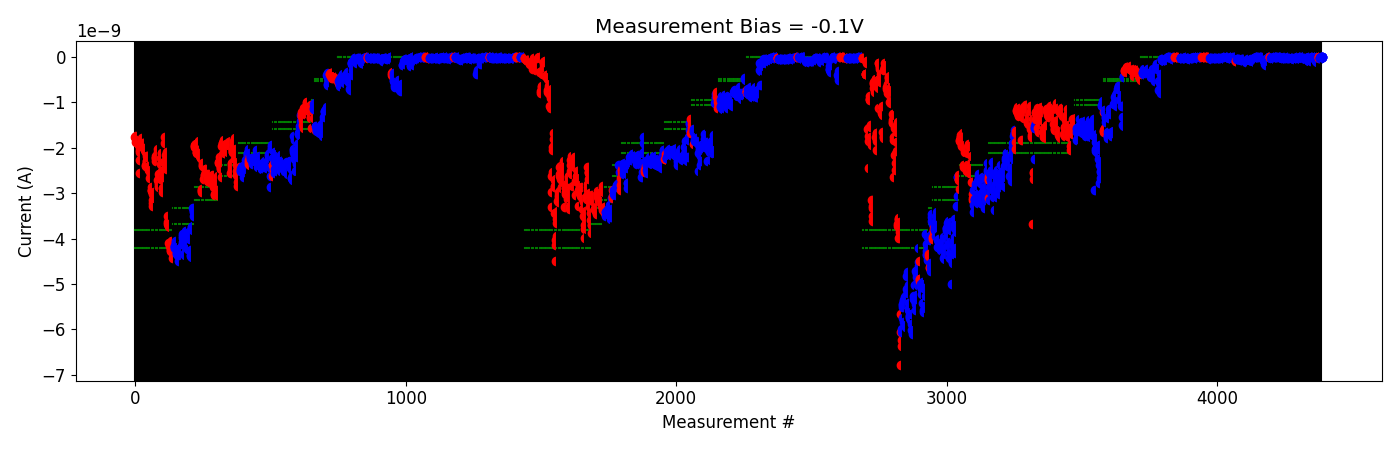

The table this chart was drawn from, first rows:
# pulse_v, pulse_width, num_applied, meas_v, i_0, i_1, i_2, i_3, i_4
-5.000000000000000000e-01, 4.999999999999999774e-07, 1.000000000000000000e+03, -1.000000000000000056e-01, -9.641135929999999926e-11, -9.511774200000000536e-11, -9.652465440000000484e-11, -9.398477530000000831e-11, -1.043251970000000029e-10
-5.000000000000000000e-01, 4.999999999999999774e-07, 1.000000000000000000e+03, -1.000000000000000056e-01, -5.683691850000000248e-11, -5.649756339999999453e-11, -5.598843160000000452e-11, -5.770394620000000175e-11, -5.224999080000000167e-11
-5.000000000000000000e-01, 4.999999999999999774e-07, 1.000000000000000000e+03, -1.000000000000000056e-01, -5.743315829999999984e-11, -5.568341270000000410e-11, -5.246208220000000546e-11, -4.701692390000000100e-11, -5.157018279999999827e-11
-1.000000000000000000e+00, 4.999999999999999774e-07, 1.000000000000000000e+03, -1.000000000000000056e-01, -5.537475790000000829e-11, -5.497844530000000442e-11, -5.834127220000000638e-11, -5.767091269999999982e-11, -6.629922479999999822e-11
-1.500000000000000000e+00, 4.999999999999999774e-07, 1.000000000000000000e+03, -1.000000000000000056e-01, -6.631698050000000838e-11, -6.438083799999999415e-11, -6.195554880000000101e-11, -6.746425370000000197e-11, -6.603946390000000286e-11
-2.000000000000000000e+00, 4.999999999999999774e-07, 1.000000000000000000e+03, -1.000000000000000056e-01, -6.109050369999999593e-11, -6.021224090000000246e-11, -6.004770130000000307e-11, -6.018722079999999934e-11, -5.906837710000000598e-11
-2.500000000000000000e+00, 4.999999999999999774e-07, 1.000000000000000000e+03, -1.000000000000000056e-01, -5.922995399999999794e-11, -5.561361130000000292e-11, -5.685917130000000110e-11, -6.518042779999999628e-11, -6.855513549999999361e-11
-3.000000000000000000e+00, 4.999999999999999774e-07, 1.000000000000000000e+03, -1.000000000000000056e-01, -1.061010230000000031e-10, -1.091835770000000079e-10, -1.026691070000000137e-10, -1.024490880000000090e-10, -1.044699720000000119e-10
-3.500000000000000000e+00, 4.999999999999999774e-07, 1.000000000000000000e+03, -1.000000000000000056e-01, -9.066385860000001107e-11, -8.994843080000000880e-11, -7.842920460000000697e-11, -8.151808140000000398e-11, -7.883742410000000512e-11
-4.000000000000000000e+00, 4.999999999999999774e-07, 1.000000000000000000e+03, -1.000000000000000056e-01, -6.295575030000000079e-11, -6.998194580000000555e-11, -7.413383710000000185e-11, -6.914101120000000841e-11, -7.166052949999999991e-11
-4.500000000000000000e+00, 4.999999999999999774e-07, 1.000000000000000000e+03, -1.000000000000000056e-01, -7.091025359999999510e-11, -7.299303450000000182e-11, -7.219017000000000601e-11, -8.105118490000000280e-11, -7.790341450000000053e-11
-5.000000000000000000e+00, 4.999999999999999774e-07, 1.000000000000000000e+03, -1.000000000000000056e-01, -6.288263910000000829e-11, -7.162819879999999656e-11, -7.564605829999999466e-11, -8.113045860000000810e-11, -7.879749379999999625e-11
-5.500000000000000000e+00, 4.999999999999999774e-07, 1.000000000000000000e+03, -1.000000000000000056e-01, -6.620267810000000616e-11, -9.743827649999999868e-11, -9.051945389999999940e-11, -9.487594420000000417e-11, -9.126075940000000872e-11
-6.000000000000000000e+00, 4.999999999999999774e-07, 1.000000000000000000e+03, -1.000000000000000056e-01, -2.871824590000000080e-11, -5.942865510000001064e-11, -6.012461870000000201e-11, -5.155961850000000355e-11, -5.114115230000000662e-11
-6.000000000000000000e+00, 4.999999999999999774e-07, 1.000000000000000000e+03, -1.000000000000000056e-01, -3.179115200000000024e-11, -3.063094359999999717e-11, -3.323128189999999801e-11, -2.923683560000000276e-11, -3.301127260000000206e-11
-6.500000000000000000e+00, 4.999999999999999774e-07, 1.000000000000000000e+03, -1.000000000000000056e-01, -1.719598910000000081e-11, -1.567177200000000113e-11, -1.711001200000000006e-11, -1.633864670000000260e-11, -1.593167670000000196e-11
-6.500000000000000000e+00, 4.999999999999999774e-07, 1.000000000000000000e+03, -1.000000000000000056e-01, -1.367808120000000051e-11, -1.402319900000000050e-11, -1.484473429999999996e-11, -1.497458989999999783e-11, -1.642850610000000203e-11
-6.700000000000000178e+00, 4.999999999999999774e-07, 1.000000000000000000e+03, -1.000000000000000056e-01, -1.083040770000000079e-11, -1.088299180000000049e-11, -1.032937090000000016e-11, -1.265113129999999836e-11, -1.251318469999999888e-11
-6.900000000000000355e+00, 4.999999999999999774e-07, 1.000000000000000000e+03, -1.000000000000000056e-01, -1.279916860000000028e-11, -1.490392510000000231e-11, -1.455531529999999953e-11, -1.597688470000000077e-11, -1.684889850000000260e-11
-7.100000000000000533e+00, 4.999999999999999774e-07, 1.000000000000000000e+03, -1.000000000000000056e-01, -1.109872340000000054e-11, -1.094856669999999978e-11, -1.308942800000000116e-11, -1.356380710000000008e-11, -1.297105859999999865e-11
-7.300000000000000711e+00, 4.999999999999999774e-07, 1.000000000000000000e+03, -1.000000000000000056e-01, -2.105963479999999873e-11, -1.821301929999999907e-11, -6.711489189999999806e-11, -6.885840869999999765e-11, -6.507636759999999348e-11
-7.800000000000000711e+00, 4.999999999999999774e-07, 1.000000000000000000e+03, -1.000000000000000056e-01, -6.603163770000000225e-11, -9.266189520000000168e-11, -1.680315820000000088e-10, -8.895288020000000226e-11, -8.848433630000000007e-11
-8.300000000000000711e+00, 4.999999999999999774e-07, 1.000000000000000000e+03, -1.000000000000000056e-01, -5.962204230000000281e-11, -1.332327279999999866e-10, -1.759780780000000111e-10, -5.632866640000000654e-11, -6.336105440000000265e-11
-8.300000000000000711e+00, 4.999999999999999774e-07, 1.000000000000000000e+03, -1.000000000000000056e-01, -5.029817620000000392e-11, -5.185603469999999779e-11, -8.048851280000000557e-11, -7.510351800000000597e-11, -1.007614390000000063e-10
-8.300000000000000711e+00, 4.999999999999999774e-07, 1.000000000000000000e+03, -1.000000000000000056e-01, -1.163844940000000122e-11, -1.035960459999999983e-11, -7.644270200000000217e-12, -8.531011249999999123e-12, -8.823782199999999039e-12
2.000000000000000111e-01, 4.999999999999999774e-07, 1.000000000000000000e+03, -1.000000000000000056e-01, -1.316981875000000182e-11, -1.113935445000000034e-11, -1.198479415000000024e-11, -1.119742669999999999e-11, -1.340872705000000068e-11
-2.000000000000000111e-01, 4.999999999999999774e-07, 1.000000000000000000e+03, -1.000000000000000056e-01, -2.448723175000000066e-11, -2.270968929999999994e-11, -2.070273430000000185e-11, -1.760003770000000170e-11, -1.231315390000000053e-11
-4.000000000000000222e-01, 4.999999999999999774e-07, 1.000000000000000000e+03, -1.000000000000000056e-01, -2.309710445000000035e-11, -2.078958925000000045e-11, -2.170985770000000044e-11, -2.245654384999999935e-11, -1.466102605000000033e-11
-6.000000000000000888e-01, 4.999999999999999774e-07, 1.000000000000000000e+03, -1.000000000000000056e-01, -1.398943555000000209e-11, -1.420901579999999916e-11, -1.326744689999999940e-11, -1.802814790000000169e-11, -1.520759640000000029e-11
-8.000000000000000444e-01, 4.999999999999999774e-07, 1.000000000000000000e+03, -1.000000000000000056e-01, -1.397788820000000050e-11, -1.286687965000000000e-11, -1.500043045000000120e-11, -1.345920030000000001e-11, -1.323550735000000050e-11
-1.000000000000000000e+00, 4.999999999999999774e-07, 1.000000000000000000e+03, -1.000000000000000056e-01, -1.607352820000000025e-11, -1.322893555000000185e-11, -1.257437640000000114e-11, -1.435214670000000253e-11, -1.356537405000000151e-11
-1.199999999999999956e+00, 4.999999999999999774e-07, 1.000000000000000000e+03, -1.000000000000000056e-01, -1.688239260000000223e-11, -1.565248475000000028e-11, -1.643450539999999817e-11, -1.599202339999999949e-11, -1.624628479999999966e-11
-1.399999999999999911e+00, 4.999999999999999774e-07, 1.000000000000000000e+03, -1.000000000000000056e-01, -1.740264940000000043e-11, -1.677145255000000065e-11, -1.862525535000000069e-11, -1.890403605000000246e-11, -1.706675110000000079e-11
-1.599999999999999867e+00, 4.999999999999999774e-07, 1.000000000000000000e+03, -1.000000000000000056e-01, -1.777748759999999944e-11, -1.685332770000000033e-11, -1.769823060000000055e-11, -1.717627415000000187e-11, -1.698308315000000017e-11
-1.799999999999999822e+00, 4.999999999999999774e-07, 1.000000000000000000e+03, -1.000000000000000056e-01, -1.940187880000000105e-11, -2.030088205000000061e-11, -1.862300599999999954e-11, -1.842963530000000074e-11, -1.893412780000000097e-11
-1.999999999999999778e+00, 4.999999999999999774e-07, 1.000000000000000000e+03, -1.000000000000000056e-01, -2.048348750000000017e-11, -1.910618620000000124e-11, -1.884003079999999809e-11, -1.997196475000000158e-11, -2.066111395000000127e-11
-2.199999999999999734e+00, 4.999999999999999774e-07, 1.000000000000000000e+03, -1.000000000000000056e-01, -2.016690044999999908e-11, -1.799262915000000137e-11, -1.991515190000000030e-11, -1.943923864999999788e-11, -1.844697755000000002e-11
-2.399999999999999911e+00, 4.999999999999999774e-07, 1.000000000000000000e+03, -1.000000000000000056e-01, -2.672859289999999977e-11, -2.482696490000000229e-11, -2.492367480000000132e-11, -2.393142289999999907e-11, -1.928523050000000171e-11
-2.600000000000000089e+00, 4.999999999999999774e-07, 1.000000000000000000e+03, -1.000000000000000056e-01, -2.046057455000000013e-11, -2.079760214999999898e-11, -1.845667720000000128e-11, -1.880068100000000120e-11, -1.969002485000000173e-11
-2.800000000000000266e+00, 4.999999999999999774e-07, 1.000000000000000000e+03, -1.000000000000000056e-01, -2.033811780000000012e-11, -2.218143975000000030e-11, -2.345302445000000314e-11, -2.332683299999999918e-11, -2.293759155000000111e-11
-3.300000000000000266e+00, 4.999999999999999774e-07, 1.000000000000000000e+03, -1.000000000000000056e-01, -2.502223255000000238e-11, -2.360043729999999840e-11, -2.248712370000000174e-11, -2.108091504999999977e-11, -2.328336170000000124e-11
-3.800000000000000266e+00, 4.999999999999999774e-07, 1.000000000000000000e+03, -1.000000000000000056e-01, -2.514406215000000386e-11, -2.293769864999999831e-11, -2.393290715000000123e-11, -2.343432814999999931e-11, -2.465381600000000260e-11
-4.300000000000000711e+00, 4.999999999999999774e-07, 1.000000000000000000e+03, -1.000000000000000056e-01, -2.715314725000000050e-11, -2.942012039999999867e-11, -2.795909470000000046e-11, -2.660300474999999834e-11, -2.626037130000000268e-11
-4.800000000000000711e+00, 4.999999999999999774e-07, 1.000000000000000000e+03, -1.000000000000000056e-01, -3.921089334999999986e-11, -4.401738494999999801e-11, -4.378870909999999940e-11, -4.435825265000000025e-11, -4.267991145000000047e-11
-5.300000000000000711e+00, 4.999999999999999774e-07, 1.000000000000000000e+03, -1.000000000000000056e-01, -2.382338260000000252e-11, -2.115120160000000151e-11, -1.982831660000000174e-11, -2.125896625000000211e-11, -2.224914994999999953e-11
-5.300000000000000711e+00, 4.999999999999999774e-07, 1.000000000000000000e+03, -1.000000000000000056e-01, -1.975897390000000040e-11, -1.858251780000000142e-11, -1.760000870000000111e-11, -1.860920289999999956e-11, -1.825801180000000273e-11
-5.500000000000000888e+00, 4.999999999999999774e-07, 1.000000000000000000e+03, -1.000000000000000056e-01, -2.539407300000000118e-11, -2.432348295000000218e-11, -2.842659484999999951e-11, -2.602641809999999980e-11, -2.532158365000000093e-11
-6.000000000000000888e+00, 4.999999999999999774e-07, 1.000000000000000000e+03, -1.000000000000000056e-01, -1.857987215000000091e-11, -1.663367070000000096e-11, -1.839849094999999882e-11, -1.804648124999999796e-11, -1.800416174999999929e-11
-6.200000000000001066e+00, 4.999999999999999774e-07, 1.000000000000000000e+03, -1.000000000000000056e-01, -1.801841495000000060e-11, -1.783164345000000173e-11, -2.028095995000000002e-11, -2.091732225000000087e-11, -2.137466105000000033e-11
-6.700000000000001066e+00, 4.999999999999999774e-07, 1.000000000000000000e+03, -1.000000000000000056e-01, -1.595851689999999916e-11, -1.304531485000000106e-11, -1.259280240000000080e-11, -1.250683700000000195e-11, -1.126418460000000041e-11
-6.700000000000001066e+00, 4.999999999999999774e-07, 1.000000000000000000e+03, -1.000000000000000056e-01, -3.875500539999999621e-11, -2.585685775000000208e-11, -2.543841335000000158e-11, -2.698807715000000184e-11, -5.782933250000000137e-11
-7.200000000000001066e+00, 4.999999999999999774e-07, 1.000000000000000000e+03, -1.000000000000000056e-01, -2.504749104999999771e-11, -3.127720414999999760e-11, -2.975623694999999666e-11, -2.864078410000000102e-11, -2.895539260000000218e-11
-7.200000000000001066e+00, 4.999999999999999774e-07, 1.000000000000000000e+03, -1.000000000000000056e-01, -3.311826299999999677e-11, -2.428140240000000090e-11, -2.637672575000000202e-11, -2.212734749999999918e-11, -2.010918859999999905e-11
-7.400000000000001243e+00, 4.999999999999999774e-07, 1.000000000000000000e+03, -1.000000000000000056e-01, -6.950747249999999910e-11, -7.341203549999999728e-11, -7.695465850000000073e-11, -9.745996649999999553e-11, -9.281806750000000798e-11
-7.900000000000001243e+00, 4.999999999999999774e-07, 1.000000000000000000e+03, -1.000000000000000056e-01, -1.061256410000000132e-11, -1.042609360000000011e-11, -2.348572895000000256e-11, -1.152626015000000069e-11, -1.295530115000000141e-11
-7.900000000000001243e+00, 4.999999999999999774e-07, 1.000000000000000000e+03, -1.000000000000000056e-01, -4.529376090000000239e-11, -4.375484750000000088e-11, -8.788156950000000245e-11, -4.853530385000000282e-11, -5.836055999999999301e-11
-8.400000000000002132e+00, 4.999999999999999774e-07, 1.000000000000000000e+03, -1.000000000000000056e-01, -1.035478115000000069e-11, -1.349554875000000108e-11, -1.583041415000000017e-11, -1.734057855000000119e-11, -1.720687005000000222e-11
-8.400000000000002132e+00, 4.999999999999999774e-07, 1.000000000000000000e+03, -1.000000000000000056e-01, -1.184756845000000009e-11, -1.341972389999999952e-11, -1.403026330000000073e-11, -1.162740100000000009e-11, -1.532380509999999789e-11
-8.400000000000002132e+00, 4.999999999999999774e-07, 1.000000000000000000e+03, -1.000000000000000056e-01, -1.025262050000000068e-11, -1.043116345000000093e-11, -1.428578369999999905e-11, -1.515049730000000017e-11, -1.497786454999999955e-11
-8.400000000000002132e+00, 4.999999999999999774e-07, 1.000000000000000000e+03, -1.000000000000000056e-01, -2.840309730000000451e-11, -5.371529109999999561e-11, -8.920183769999999736e-11, -8.860835710000000306e-11, -1.184602120000000163e-10
... 4 more rows
